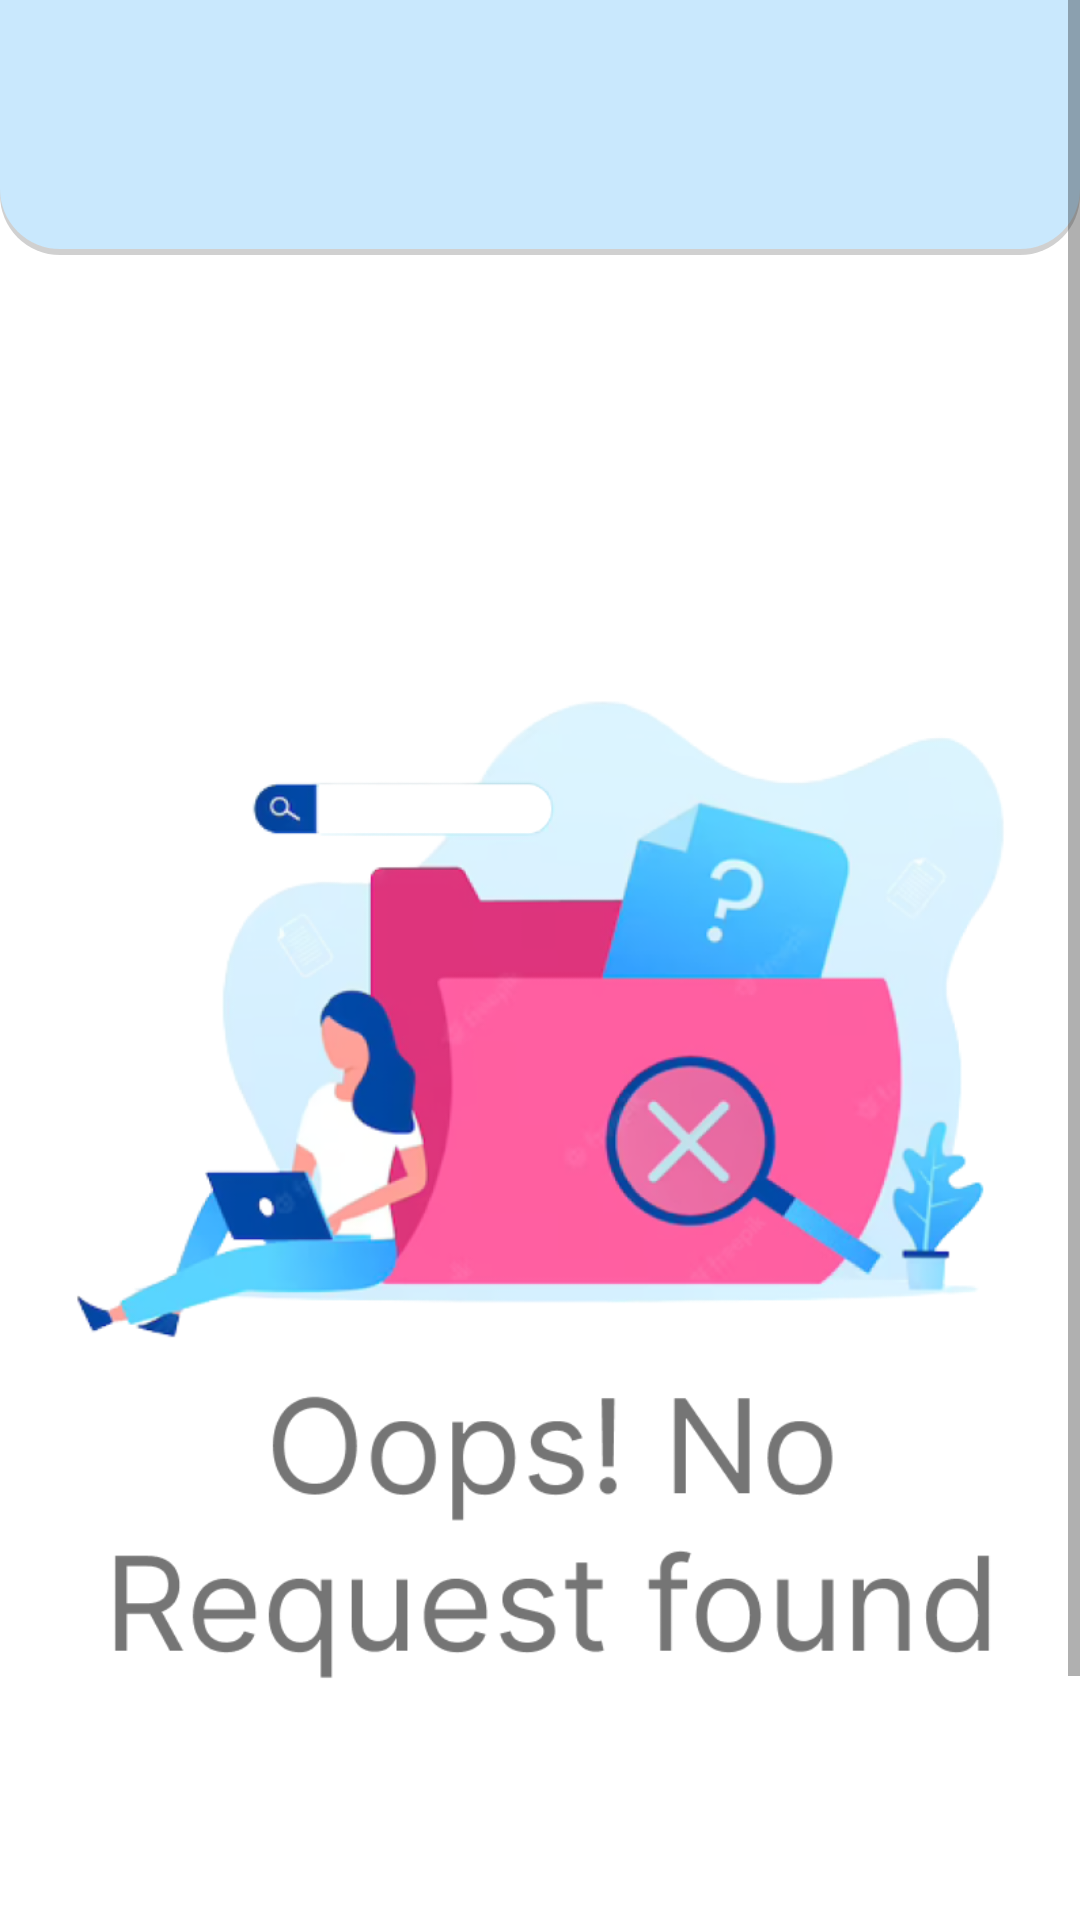

Layout XML and referenced resources for this Android screen:
<!-- AndroidManifest.xml: application theme Theme.InQuery -->
<!-- res/layout/activity_frequests.xml -->
<?xml version="1.0" encoding="utf-8"?>
<ScrollView xmlns:android="http://schemas.android.com/apk/res/android"
    xmlns:app="http://schemas.android.com/apk/res-auto"
    xmlns:tools="http://schemas.android.com/tools"
    android:layout_width="match_parent"
    android:layout_height="match_parent"
    tools:context=".f_requests">

    <androidx.constraintlayout.widget.ConstraintLayout
        android:layout_width="match_parent"
        android:layout_height="wrap_content">

        <ImageView
            android:id="@+id/imageView4"
            android:layout_width="0dp"
            android:layout_height="85dp"
            app:layout_constraintEnd_toEndOf="parent"
            app:layout_constraintStart_toStartOf="parent"
            app:layout_constraintTop_toTopOf="parent"
            app:srcCompat="@drawable/backgroundtop" />

        <TextView
            android:id="@+id/textView5"
            android:layout_width="wrap_content"
            android:layout_height="wrap_content"
            android:fontFamily="@font/montserrat"
            android:textColor="#6B5DB1"
            android:textSize="24sp"
            android:textStyle="bold"
            app:layout_constraintBottom_toBottomOf="@+id/imageView4"
            app:layout_constraintEnd_toEndOf="parent"
            app:layout_constraintHorizontal_bias="0.497"
            app:layout_constraintStart_toStartOf="parent"
            app:layout_constraintTop_toTopOf="@+id/imageView4" />

        <androidx.recyclerview.widget.RecyclerView
            android:id="@+id/recyclerView"
            android:layout_width="410dp"
            android:layout_height="648dp"
            app:layout_constraintBottom_toBottomOf="parent"
            app:layout_constraintEnd_toEndOf="parent"
            app:layout_constraintHorizontal_bias="0.434"
            app:layout_constraintStart_toStartOf="parent"
            app:layout_constraintTop_toBottomOf="@+id/imageView4"
            app:layout_constraintVertical_bias="0.0" />

        <ImageView
            android:id="@+id/noReq"
            android:layout_width="335dp"
            android:layout_height="462dp"
            app:layout_constraintBottom_toBottomOf="parent"
            app:layout_constraintEnd_toEndOf="parent"
            app:layout_constraintHorizontal_bias="0.502"
            app:layout_constraintStart_toStartOf="parent"
            app:layout_constraintTop_toBottomOf="@+id/imageView4"
            app:layout_constraintVertical_bias="0.268"
            app:srcCompat="@drawable/norequest" />


    </androidx.constraintlayout.widget.ConstraintLayout>
</ScrollView>
<!-- resources referenced by this layout -->
<resources>
  <!-- drawable backgroundtop (drawable) -->
  <?xml version="1.0" encoding="utf-8"?>
  <layer-list xmlns:android="http://schemas.android.com/apk/res/android">
      
      <item android:top="2dp">
          <shape>
              <solid android:color="#D0D0D0" />
              <corners android:bottomLeftRadius="20dp"
                  android:bottomRightRadius="20dp"/>
          </shape>
      </item>
      
      <item android:bottom="2dp" >
          <shape xmlns:android="http://schemas.android.com/apk/res/android">
              <solid android:color="@color/accent2"/>
              <corners android:bottomLeftRadius="20dp"
                  android:bottomRightRadius="20dp"/>
          </shape>
      </item>
  </layer-list>
  <!-- drawable norequest: png bitmap (drawable-v24, 166598 bytes) -->
  <style name="Theme.InQuery" parent="Theme.MaterialComponents.Light.DarkActionBar">
          
          <item name="colorPrimary">@color/purple_500</item>
          <item name="colorPrimaryVariant">@color/purple_700</item>
          <item name="colorOnPrimary">@color/white</item>
          
          <item name="colorSecondary">@color/teal_200</item>
          <item name="colorSecondaryVariant">@color/teal_700</item>
          <item name="colorOnSecondary">@color/black</item>
          
          <item name="android:statusBarColor" tools:targetApi="l">?attr/colorPrimaryVariant</item>
          
      </style>
  <color name="accent2">#C9E8FD</color>
  <color name="purple_500">#FF6200EE</color>
  <color name="purple_700">#FF3700B3</color>
  <color name="white">#FFFFFFFF</color>
  <color name="teal_200">#FF03DAC5</color>
  <color name="teal_700">#FF018786</color>
  <color name="black">#FF000000</color>
</resources>
